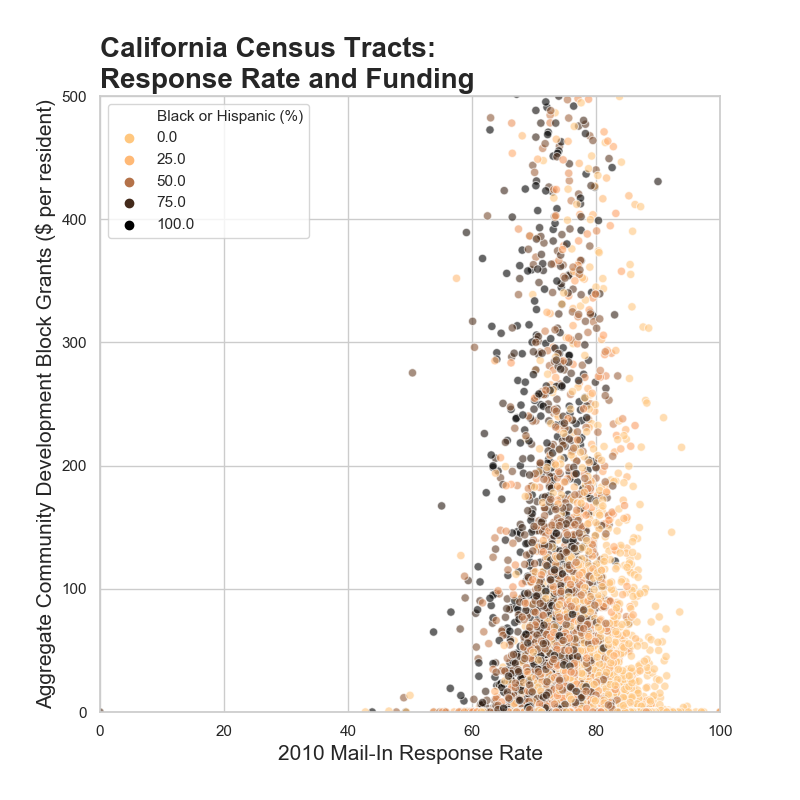

The table this chart was drawn from, first rows:
State, County, Tract, Population, Black, Hispanic, Mail-In, CDBG Total, CDBG per person, Black or Hispanic (%)
California, Alameda County, 6001400100, 2937, 140, 117, 84.8, , 0, 8.8
California, Alameda County, 6001400200, 1974, 31, 151, 87.8, , 0, 9.2
California, Alameda County, 6001400300, 4865, 512, 399, 85.7, 74429, 15.3, 18.7
California, Alameda County, 6001400400, 3703, 448, 332, 85.5, , 0, 21.1
California, Alameda County, 6001400500, 3517, 933, 340, 79.9, 112951, 32.1, 36.2
California, Alameda County, 6001400600, 1571, 615, 126, 76.5, 85399, 54.4, 47.2
California, Alameda County, 6001400700, 4206, 2068, 439, 70.1, 4841352, 1151, 59.6
California, Alameda County, 6001400800, 3594, 1463, 367, 71.6, 353936, 98.5, 50.9
California, Alameda County, 6001400900, 2302, 1005, 307, 70.6, 315111, 136.9, 57.0
California, Alameda County, 6001401000, 5678, 2848, 806, 66.4, 4505504, 793.5, 64.4
California, Alameda County, 6001401100, 4156, 975, 522, 77.1, 50000, 12.0, 36.0
California, Alameda County, 6001401200, 2416, 421, 226, 82.8, 169356, 70.1, 26.8
California, Alameda County, 6001401300, 3528, 1255, 488, 70.3, 1302505, 369.2, 49.4
California, Alameda County, 6001401400, 4314, 2090, 911, 58.1, 290632, 67.4, 69.6
California, Alameda County, 6001401500, 2630, 1392, 406, 63.8, 347614, 132.2, 68.4
California, Alameda County, 6001401600, 2163, 1005, 449, 58.9, 200311, 92.6, 67.2
California, Alameda County, 6001401700, 2667, 884, 683, 68.8, 224783, 84.3, 58.8
California, Alameda County, 6001401800, 1703, 977, 329, 60.6, 136481, 80.1, 76.7
California, Alameda County, 6001402200, 2385, 868, 720, 65.8, 58486, 24.5, 66.6
California, Alameda County, 6001402400, 2351, 1358, 220, 67.1, 1209697, 514.5, 67.1
California, Alameda County, 6001402500, 1784, 1191, 81, 60.1, 565679, 317.1, 71.3
California, Alameda County, 6001402600, 1151, 340, 66, 77.9, 100000, 86.9, 35.3
California, Alameda County, 6001402700, 1569, 881, 243, 61.3, 141602, 90.2, 71.6
California, Alameda County, 6001402800, 3345, 1378, 276, 70.6, 117045460, 34991, 49.4
California, Alameda County, 6001402900, 1434, 289, 137, 78, 1936249, 1350, 29.7
California, Alameda County, 6001403000, 2788, 123, 36, 90.1, 6526782, 2341, 5.7
California, Alameda County, 6001403100, 2238, 679, 321, 82.8, 522972, 233.7, 44.7
California, Alameda County, 6001403300, 4054, 455, 242, 79.6, 339816, 83.8, 17.2
California, Alameda County, 6001403400, 4146, 816, 387, 76.4, 259969, 62.7, 29.0
California, Alameda County, 6001403501, 4374, 1222, 440, 76.9, 108882, 24.9, 38.0
California, Alameda County, 6001403502, 1991, 530, 242, 76.1, , 0, 38.8
California, Alameda County, 6001403600, 4482, 1699, 436, 75.4, , 0, 47.6
California, Alameda County, 6001403701, 2587, 544, 236, 81.5, 262152, 101.3, 30.2
California, Alameda County, 6001403702, 1724, 312, 149, 81.7, 307224, 178.2, 26.7
California, Alameda County, 6001403800, 3461, 334, 290, 83.7, 203111, 58.7, 18.0
California, Alameda County, 6001403900, 3584, 573, 323, 82.6, 54170, 15.1, 25.0
California, Alameda County, 6001404000, 2819, 401, 304, 81.5, , 0, 25.0
California, Alameda County, 6001404101, 2929, 181, 274, 78.9, , 0, 15.5
California, Alameda County, 6001404102, 2283, 182, 149, 78.7, , 0, 14.5
California, Alameda County, 6001404200, 3483, 171, 187, 86.8, , 0, 10.3
California, Alameda County, 6001404300, 3218, 141, 170, 87.6, , 0, 9.7
California, Alameda County, 6001404400, 5314, 253, 355, 83.7, , 0, 11.4
California, Alameda County, 6001404501, 1677, 72, 97, 86.1, , 0, 10.1
California, Alameda County, 6001404502, 5784, 363, 347, 86.3, , 0, 12.3
California, Alameda County, 6001404600, 4353, 261, 239, 87.9, , 0, 11.5
California, Alameda County, 6001404700, 1954, 156, 117, 85.4, , 0, 14.0
California, Alameda County, 6001404800, 2684, 530, 308, 73, , 0, 31.2
California, Alameda County, 6001404900, 4129, 462, 399, 79.7, 7677, 1.9, 20.9
California, Alameda County, 6001405000, 3136, 302, 229, 83.7, , 0, 16.9
California, Alameda County, 6001405100, 4197, 497, 226, 87.5, , 0, 17.2
California, Alameda County, 6001405200, 4597, 699, 434, 74.7, 5000, 1.1, 24.6
California, Alameda County, 6001405301, 2603, 605, 369, 74.9, , 0, 37.4
California, Alameda County, 6001405302, 2530, 488, 370, 75.4, 9857, 3.9, 33.9
California, Alameda County, 6001405401, 3957, 763, 829, 70, 79000, 20.0, 40.2
California, Alameda County, 6001405402, 3114, 718, 615, 69.6, 158801, 51.0, 42.8
California, Alameda County, 6001405500, 3643, 737, 449, 74.8, 215290, 59.1, 32.6
California, Alameda County, 6001405600, 3137, 710, 410, 73.7, , 0, 35.7
California, Alameda County, 6001405700, 3243, 1047, 559, 71, 947345, 292.1, 49.5
California, Alameda County, 6001405800, 3965, 768, 729, 71.5, 4800737, 1211, 37.8
California, Alameda County, 6001405901, 3910, 531, 1564, 73.2, 948019, 242.5, 53.6
... 7,854 more rows
